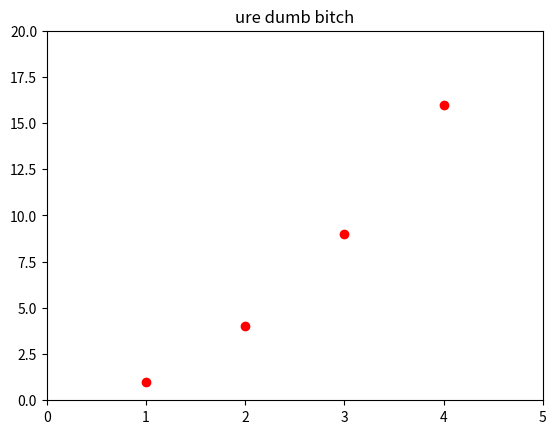

The matplotlib source for this figure:
import matplotlib.pyplot as plt

plt.title('ure dumb bitch')
plt.axis([0, 5, 0, 20])
plt.plot([1, 2, 3, 4], [1, 4, 9, 16], 'ro')
plt.show()
